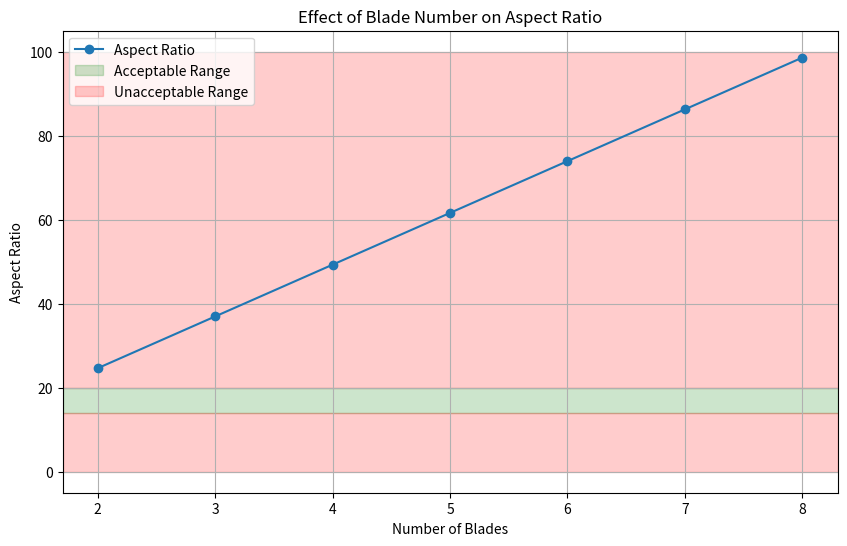
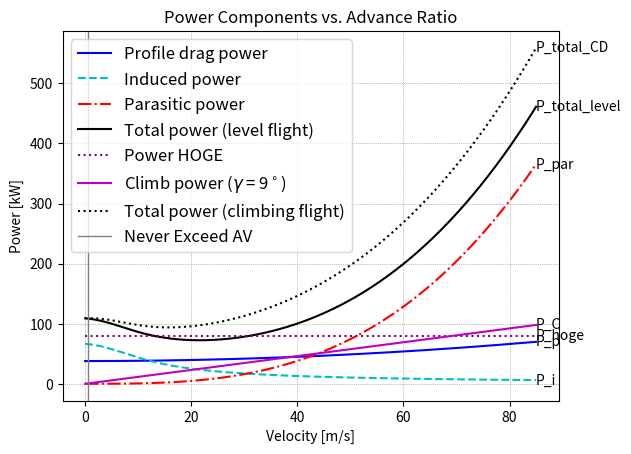

Reproduce these figures in Python, in order.
import math
import numpy as np
import matplotlib.pyplot as plt

class RotorSizing:

    def __init__(self, MTOW=718.89, n_blades=6, n_rotor = 1, bank_angle = 30, cto_fl = 0.1, cto_turn = 0.12, cto_turb = 0.15):

        # conversions  
        self.celsius_to_kelvin = 273.15     # add
        self.RPM_to_rad = math.pi / 30      # multiply
        self.deg_to_rad = math.pi / 180     # multiply
        self.ft_to_m = 0.3048               # multiply

        # ambient constants 
        self.g = 9.80665        # m / s^2
        self.rho = 1.225        # kg/m^3
        self.temperature = 15   # celsius 
        self.speed_of_sound = math.sqrt(1.4 * 287 * (self.temperature + self.celsius_to_kelvin))

        # physical constants
        self.MTOW = MTOW 
        self.n_blades = n_blades 
        self.max_tip_mach = 0.85
        self.N_rotors = n_rotor
        self.c_t_o_fl = cto_fl #user defined depending on advance ratio
        self.c_t_o_turn = cto_turn # user defined
        self.c_t_o_turb = cto_turb # user defined
        self.roll_angle = bank_angle                                        # deg
        self.n_z_turn = 1 / np.cos(self.roll_angle * self.deg_to_rad)    # load factor in turn
        self.lift_slope = 5.73      # 1 / rad (from NACA0012)
        self.gust_velocity = 30 * self.ft_to_m # from FAA


        self.fuselage_download = 0.04 * self.MTOW * self.g                 # N
        self.k_dl = 1 + (self.fuselage_download / (self.MTOW * self.g))    # --

        # initialize the parameters 
        self.update_parameters()

    def update_parameters(self):
        # derived parameters 
        # Disc loading calcualtion, we assumed the disc loading relation, To be further discussed 
        #check the source of this 
        self.disc_loading = 2.28 * ((self.MTOW)**(1/3) - 2.34)                      # kg/m^2
        self.rotor_radius = math.sqrt((self.MTOW / self.N_rotors) / (math.pi * self.disc_loading))    # m 
        self.rotor_diameter = 2 * self.rotor_radius                                 # m
        # marilena statistics for helicopters. quad assumed 550 ft/s (NASA paper), to be discussed
        self.tip_speed = 140 * (self.rotor_diameter)**0.171                         # m / s

        #self.RPM = 2673 / ((self.rotor_diameter)**0.892)                            # rpm
        #self.omega = self.RPM_to_rad * self.RPM                                     # rad / s

        self.omega = self.tip_speed / self.rotor_radius # rad/s
        self.RPM = self.omega * (60/2*np.pi) # rpm

        # flight performance 
        self.max_forward_velocity = (self.max_tip_mach * self.speed_of_sound) - self.tip_speed  # m / s; choose max mach, calculate max velocity
        self.never_exceed_velocity = 1.1 * self.max_forward_velocity                            # m / s
        self.mu_ne = self.never_exceed_velocity / self.tip_speed                                # --; advance ratio

        # forward flight solidity 
        self.T_forward_flight = self.k_dl * self.MTOW * self.g             # N
        self.C_T_forward_flight = self.T_forward_flight / (self.N_rotors * (self.rho * math.pi * self.rotor_radius**2 * (self.rotor_radius * self.omega)**2)) # --
        self.solidity_forward_flight = self.C_T_forward_flight / self.c_t_o_fl                    # --

        # turn solidity 
        self.T_turn = self.n_z_turn * self.k_dl * self.MTOW * self.g     # N 
        self.C_T_turn = self.T_turn / (self.N_rotors*(self.rho * math.pi * (self.rotor_radius**2) * (self.rotor_radius * self.omega)**2))   # -- 
        self.solidity_turn = self.C_T_turn / self.c_t_o_turn

        # turbulent solidity
        self.delta_n_turbulent = (0.25 * self.lift_slope * (self.gust_velocity/(self.rotor_radius * self.omega))) / self.c_t_o_turb
        self.n_z_turbulent = self.delta_n_turbulent + 2 # 2g pull up
        self.T_turbulence = self.n_z_turbulent * self.k_dl * self.MTOW * self.g
        self.C_T_turbulence = self.T_turbulence / (self.N_rotors * (self.rho * math.pi * (self.rotor_radius**2) * (self.rotor_radius * self.omega)**2))
        self.solidity_turbulent = self.C_T_turbulence / self.c_t_o_turb

        # chord and aspect ratio 
        self.maximum_solidity = np.max([self.solidity_forward_flight, self.solidity_turn, self.solidity_turbulent])
        self.chord = (self.maximum_solidity * math.pi * self.rotor_radius) / (2 * self.n_blades)
        self.aspect_ratio = self.rotor_radius**2 / (self.rotor_radius * self.chord)

    def display_parameters(self):
        print(f"MTOW: {self.MTOW} kg")
        print(f"Rotor Radius: {self.rotor_radius:.2f} m")
        print(f"Rotor Diameter: {self.rotor_diameter:.2f} m")
        print(f"Tip Speed: {self.tip_speed:.2f} m/s")
        print(f"RPM: {self.RPM:.2f}")
        print(f"Maximum Solidity: {self.maximum_solidity:.3f}")
        print(f"Blade Chord: {self.chord:.3f} m")
        print(f"Aspect Ratio: {self.aspect_ratio:.2f}")
        print(f"Max Forward Velocity: {self.max_forward_velocity:.2f} m/s")
        print(f"Never Exceed Velocity: {self.never_exceed_velocity:.2f} m/s")

    def iterate_design(self, new_MTOW=None, new_n_blades=None):
        if new_MTOW:
            self.MTOW = new_MTOW 
        if new_n_blades:
            self.n_blades = new_n_blades 
        self.update_parameters()

    def visual_blade_vs_aspect_ratio(self):
        blade_numbers = [2, 3, 4, 5, 6, 7, 8]
        aspect_ratios = []
        for blades in blade_numbers:
            self.iterate_design(new_n_blades=blades)
            aspect_ratios.append(self.aspect_ratio)
        plt.figure(figsize=(10, 6))
        plt.plot(blade_numbers, aspect_ratios, marker='o', label='Aspect Ratio')
        plt.title('Effect of Blade Number on Aspect Ratio')
        plt.xlabel('Number of Blades')
        plt.ylabel('Aspect Ratio')

        plt.axhspan(14, 20, color='green', alpha=0.2, label='Acceptable Range')
        plt.axhspan(0, 14, color = 'red', alpha=0.2, label = 'Unacceptable Range')
        plt.axhspan(20, 100, color = 'red', alpha = 0.2)

        plt.grid(True)
        plt.legend()
        plt.show()



class PowerAnalysis:

    def __init__(self, FM = 0.7, k_int = 1, A_eq = 1):
        #conversion
        self.g = 9.80665
        self.pi = math.pi
        self.RPM_to_rad = (math.pi / 30)

        #input
        self.rotorsizing = RotorSizing()
        self.FM = FM
        self.solidity = self.rotorsizing.maximum_solidity
        self.rho = self.rotorsizing.rho
        self.omega = self.rotorsizing.omega
        self.rotor_radius = self.rotorsizing.rotor_radius
        self.MTOW = self.rotorsizing.MTOW
        self.MTOW_N = self.MTOW * self.g
        self.k = 1.15       # inflow correction, assumption: should be between 1.1 and 1.2
        self.k_dl = self.rotorsizing.k_dl # fuselage downlaod factor
        self.V_point = 13 # cruise speed, assumption for now
        self.k_int = k_int # 1.28 for co axial
        self.ROC_VCD = 10
        self.C_l_alpha = self.rotorsizing.lift_slope # 1/ rad NACA0012
        self.A_eq = A_eq # equivalent flat plate area

        # basic gamma values
        self.gamma_CD = 9

        self.forward_flight()

    def forward_flight(self):
        self.AV = self.V_point/(self.omega*self.rotor_radius) # advance ratio

        ## profile drag power calculation
        # thurst coefficient
        self.C_T = self.rotorsizing.T_forward_flight / (self.rho * (self.pi * (self.rotor_radius**2)) * self.rotorsizing.N_rotors * ((self.rotor_radius * self.omega)**2))
        # avg coefficient of lift
        self.C_L_bar = (6.6 * self.C_T)/self.solidity
        # AoA for max lift
        self.alpha_m = self.C_L_bar / self.C_l_alpha

        # estimate C_D_p_bar
        self.C_D_p_bar_1 = 0.0087 - 0.0216 * self.alpha_m + 0.4 * (self.alpha_m**2) #bailey
        self.C_D_p_bar_2 = 0.011 + 0.4 * (self.alpha_m**2) #marinescu
        self.C_D_p_bar_3 = 0.009 + 0.73 * (self.alpha_m**2) #talbot

        # pick the highest
        self.C_D_p_bar = max(self.C_D_p_bar_1,self.C_D_p_bar_2,self.C_D_p_bar_3)

        # compute hover profile power
        self.P_p_hov = ((self.solidity*self.C_D_p_bar)/8) * self.rho *((self.omega*self.rotor_radius)**3)*(self.pi*(self.rotor_radius**2)) * self.rotorsizing.N_rotors

        # compute forward flight profile power
        self.P_p = self.P_p_hov*(1 + 4.65*(self.AV**2))

        ## parasitic power calculation
        self.P_par = 0.5*self.A_eq*self.rho*(self.V_point**3)
        #parasitic drag
        self.D_par = self.P_par / self.V_point

        ## induced power calculation
        self.T = self.rotorsizing.T_forward_flight
        self.v_i_hov = math.sqrt((self.MTOW_N / self.rotorsizing.N_rotors)/(2*self.rho*self.pi*(self.rotor_radius**2)))
        self.V_bar = self.V_point / self.v_i_hov
        self.alpha = math.asin((self.D_par/self.MTOW_N) + math.sin(math.radians(self.gamma_CD)))
        array = np.array([0.0,0.0,0.0,0.0,0.0])
        array[0] = 1
        array[1] = 2*self.V_bar*math.sin(self.alpha)
        array[2] = (self.V_bar**2)
        array[3] = 0
        array[4] = -1
        self.roots = np.roots(array)[3]
        self.v_i_bar = np.real(self.roots) #aanname
        self.v_i = self.v_i_bar*self.v_i_hov

        #compute induced power
        self.P_i = self.k_int * self.k * self.T * self.v_i * self.rotorsizing.N_rotors

        ## total power
        self.P_total_level_loss = self.P_p + self.P_i + self.P_par

        # account for losses
        self.P_total_level = 1.045*self.P_total_level_loss

        ## compute climb/descent power
        #1.045 is a drag to fuselage kinda constant. 
        self.ROC_CD = self.V_point * math.sin(math.radians(self.gamma_CD))
        self.P_CD_loss = self.MTOW_N * self.ROC_CD
        self.P_CD = self.P_CD_loss * 1.045

        ## total power (including climb/descent)
        self.P_total_CD = self.P_total_level + self.P_CD

        ## hover power; what is this?? changed it to momentum theory (james wang adn stepiniewski)
        #self.P_hoge = self.k_int * self.k * self.T * self.v_i_hov + self.P_p_hov

        self.P_hoge = ((self.MTOW * self.g) ** (3/2)) / (np.sqrt(2 * self.rho *(self.pi*(self.rotor_radius**2)) * self.rotorsizing.N_rotors) * self.FM)

        ## vertical climb/descent power
        self.P_VCD = self.P_hoge + self.ROC_VCD*self.MTOW_N

        print(self.ROC_VCD*self.MTOW_N)


    def iterate_design(self, new_MTOW_N=None, new_V_point=None, new_solidity=None, new_gamma_CD=None, new_rho=None, new_ROC_VCD=None):
        if new_MTOW_N:
            self.MTOW_N = new_MTOW_N
        if new_V_point:
            self.V_point = new_V_point
        if new_solidity:
            self.solidity = new_solidity
        if new_gamma_CD:
            self.gamma_CD = new_gamma_CD
        if new_rho:
            self.rho = new_rho
        if new_ROC_VCD:
            self.ROC_VCD = new_ROC_VCD


        self.forward_flight()

    def display_parameters(self):
        print("----------------")



if __name__ == '__main__':
    rotor = RotorSizing()
    print('----------------------------------------')
    print(f'Number of Blades = {rotor.n_blades} and MTOW = {rotor.MTOW}kg')
    print('----------------------------------------')
    rotor.display_parameters()
    ### visualizations ###
    rotor.visual_blade_vs_aspect_ratio()



if __name__ == '__main__':
    power = PowerAnalysis()
    power.display_parameters()

    #specify athmospheric condition
    power.iterate_design(new_rho=1.19011) # rho at cruise altitude

    ## Compute hover specifics
    # specify hover flight conditions
    power.iterate_design(new_ROC_VCD=0)
    print(f"HOGE power = {power.P_hoge} [W]")
    print(f"Vertical climb/descent power = {power.P_VCD} [W]")

    ## Compute forward flight specifics
    # specify forward flight condition (through gamma)
    power.iterate_design(new_gamma_CD=0)

    # initiate
    V = np.linspace(0.01, 85, 1000)
    AV = []
    P_p = []
    P_i = []
    P_par = []
    P_total_level = []
    P_CD = []
    P_total_CD = []
    P_hoge = []

    for velocity in V:
        power.iterate_design(new_V_point=velocity)
        AV.append(velocity/(power.omega*power.rotor_radius))
        P_p.append(power.P_p / 1000)
        P_i.append(power.P_i / 1000)
        P_par.append(power.P_par / 1000)
        P_total_level.append(power.P_total_level / 1000)
        P_CD.append(power.P_CD / 1000)
        P_total_CD.append(power.P_total_CD / 1000)
        P_hoge.append(power.P_hoge / 1000)

    # compute velocity at minimum power required
    V_be = V[P_total_CD.index(min(P_total_CD))]

    # compute power required at Vbe
    power.iterate_design(new_V_point=V_be)

    print(f"Maximum endurance velocity = {V_be} [m/s] = {3.6 * V_be} [km/h]")
    print(f"Maximum endurance power = {power.P_total_CD} [kW]")
    print(power.solidity,power.omega,power.rotor_radius)

    print("----------------")

    ## power plots
    print = True
    if print == True:
        plt.plot(V, P_p, label="Profile drag power", linestyle='-', color='b')
        plt.plot(V, P_i, label="Induced power", linestyle='--', color='c')
        plt.plot(V, P_par, label="Parasitic power", linestyle='-.', color='r')
        plt.plot(V, P_total_level, label="Total power (level flight)", linestyle='-', color='k')

        # plot hover power
        plt.plot(V, P_hoge, label="Power HOGE", linestyle=':', color='purple')

        # add textual labels
        plt.text(V[-1], P_p[-1], 'P_p', color='black', va='center', ha='left')
        plt.text(V[-1], P_i[-1], 'P_i', color='black', va='center', ha='left')
        plt.text(V[-1], P_par[-1], 'P_par', color='black', va='center', ha='left')
        plt.text(V[-1], P_total_level[-1], 'P_total_level', color='black', va='center', ha='left')
        plt.text(V[-1], P_hoge[-1], 'P_hoge', color='black', va='center', ha='left')

        #climb descent
        plt.plot(V, P_CD, label='Climb power ($\gamma$ = 9$^\circ$)', linestyle='-', color='m')
        plt.plot(V, P_total_CD, linestyle=':', label='Total power (climbing flight)', color='k')

        #add textual labels
        plt.text(V[-1], P_CD[-1], 'P_C', color='black', va='center', ha='left')
        plt.text(V[-1], P_total_CD[-1], 'P_total_CD', color='black', va='center', ha='left')

        plt.axvline(x=0.4569090434, color='gray', linestyle='-', linewidth=1, label='Never Exceed AV')


        plt.title("Power Components vs. Advance Ratio")
        plt.legend(loc='upper left', fontsize='large')
        plt.grid(color='gray', linestyle=':', linewidth=0.5)
        plt.xlabel("Velocity [m/s]")
        plt.ylabel("Power [kW]")
        plt.show()
